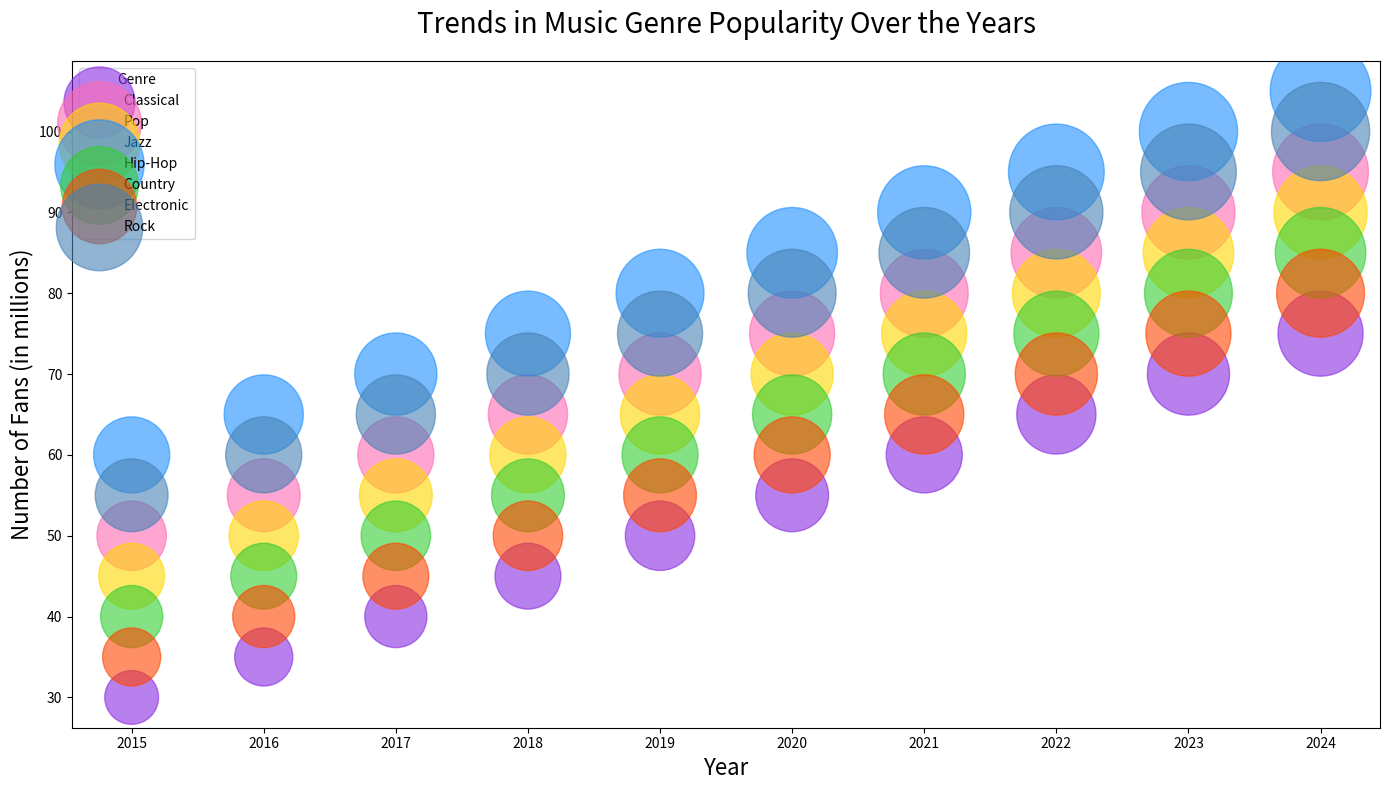

This chart was generated by the following Python code:

import matplotlib.pyplot as plt
import numpy as np

# Data
years = ['2015', '2016', '2017', '2018', '2019', '2020', '2021', '2022', '2023', '2024']
classical = [30, 35, 40, 45, 50, 55, 60, 65, 70, 75]
pop = [50, 55, 60, 65, 70, 75, 80, 85, 90, 95]
jazz = [45, 50, 55, 60, 65, 70, 75, 80, 85, 90]
hiphop = [60, 65, 70, 75, 80, 85, 90, 95, 100, 105]
country = [40, 45, 50, 55, 60, 65, 70, 75, 80, 85]
electronic = [35, 40, 45, 50, 55, 60, 65, 70, 75, 80]
rock = [55, 60, 65, 70, 75, 80, 85, 90, 95, 100]

# Bubble sizes
bubble_scale = 50
classical_sizes = np.array(classical) * bubble_scale
pop_sizes = np.array(pop) * bubble_scale
jazz_sizes = np.array(jazz) * bubble_scale
hiphop_sizes = np.array(hiphop) * bubble_scale
country_sizes = np.array(country) * bubble_scale
electronic_sizes = np.array(electronic) * bubble_scale
rock_sizes = np.array(rock) * bubble_scale

fig, ax = plt.subplots(figsize=(14, 8))

# Create scatter points for each category
ax.scatter(years, classical, s=classical_sizes, color='#8A2BE2', alpha=0.6, label='Classical')
ax.scatter(years, pop, s=pop_sizes, color='#FF69B4', alpha=0.6, label='Pop')
ax.scatter(years, jazz, s=jazz_sizes, color='#FFD700', alpha=0.6, label='Jazz')
ax.scatter(years, hiphop, s=hiphop_sizes, color='#1E90FF', alpha=0.6, label='Hip-Hop')
ax.scatter(years, country, s=country_sizes, color='#32CD32', alpha=0.6, label='Country')
ax.scatter(years, electronic, s=electronic_sizes, color='#FF4500', alpha=0.6, label='Electronic')
ax.scatter(years, rock, s=rock_sizes, color='#4682B4', alpha=0.6, label='Rock')

# Chart title and labels
ax.set_title('Trends in Music Genre Popularity Over the Years', fontsize=20, pad=20)
ax.set_xlabel('Year', fontsize=16)
ax.set_ylabel('Number of Fans (in millions)', fontsize=16)

# Legend
ax.legend(loc='upper left', title='Genre')

plt.tight_layout()
plt.show()
